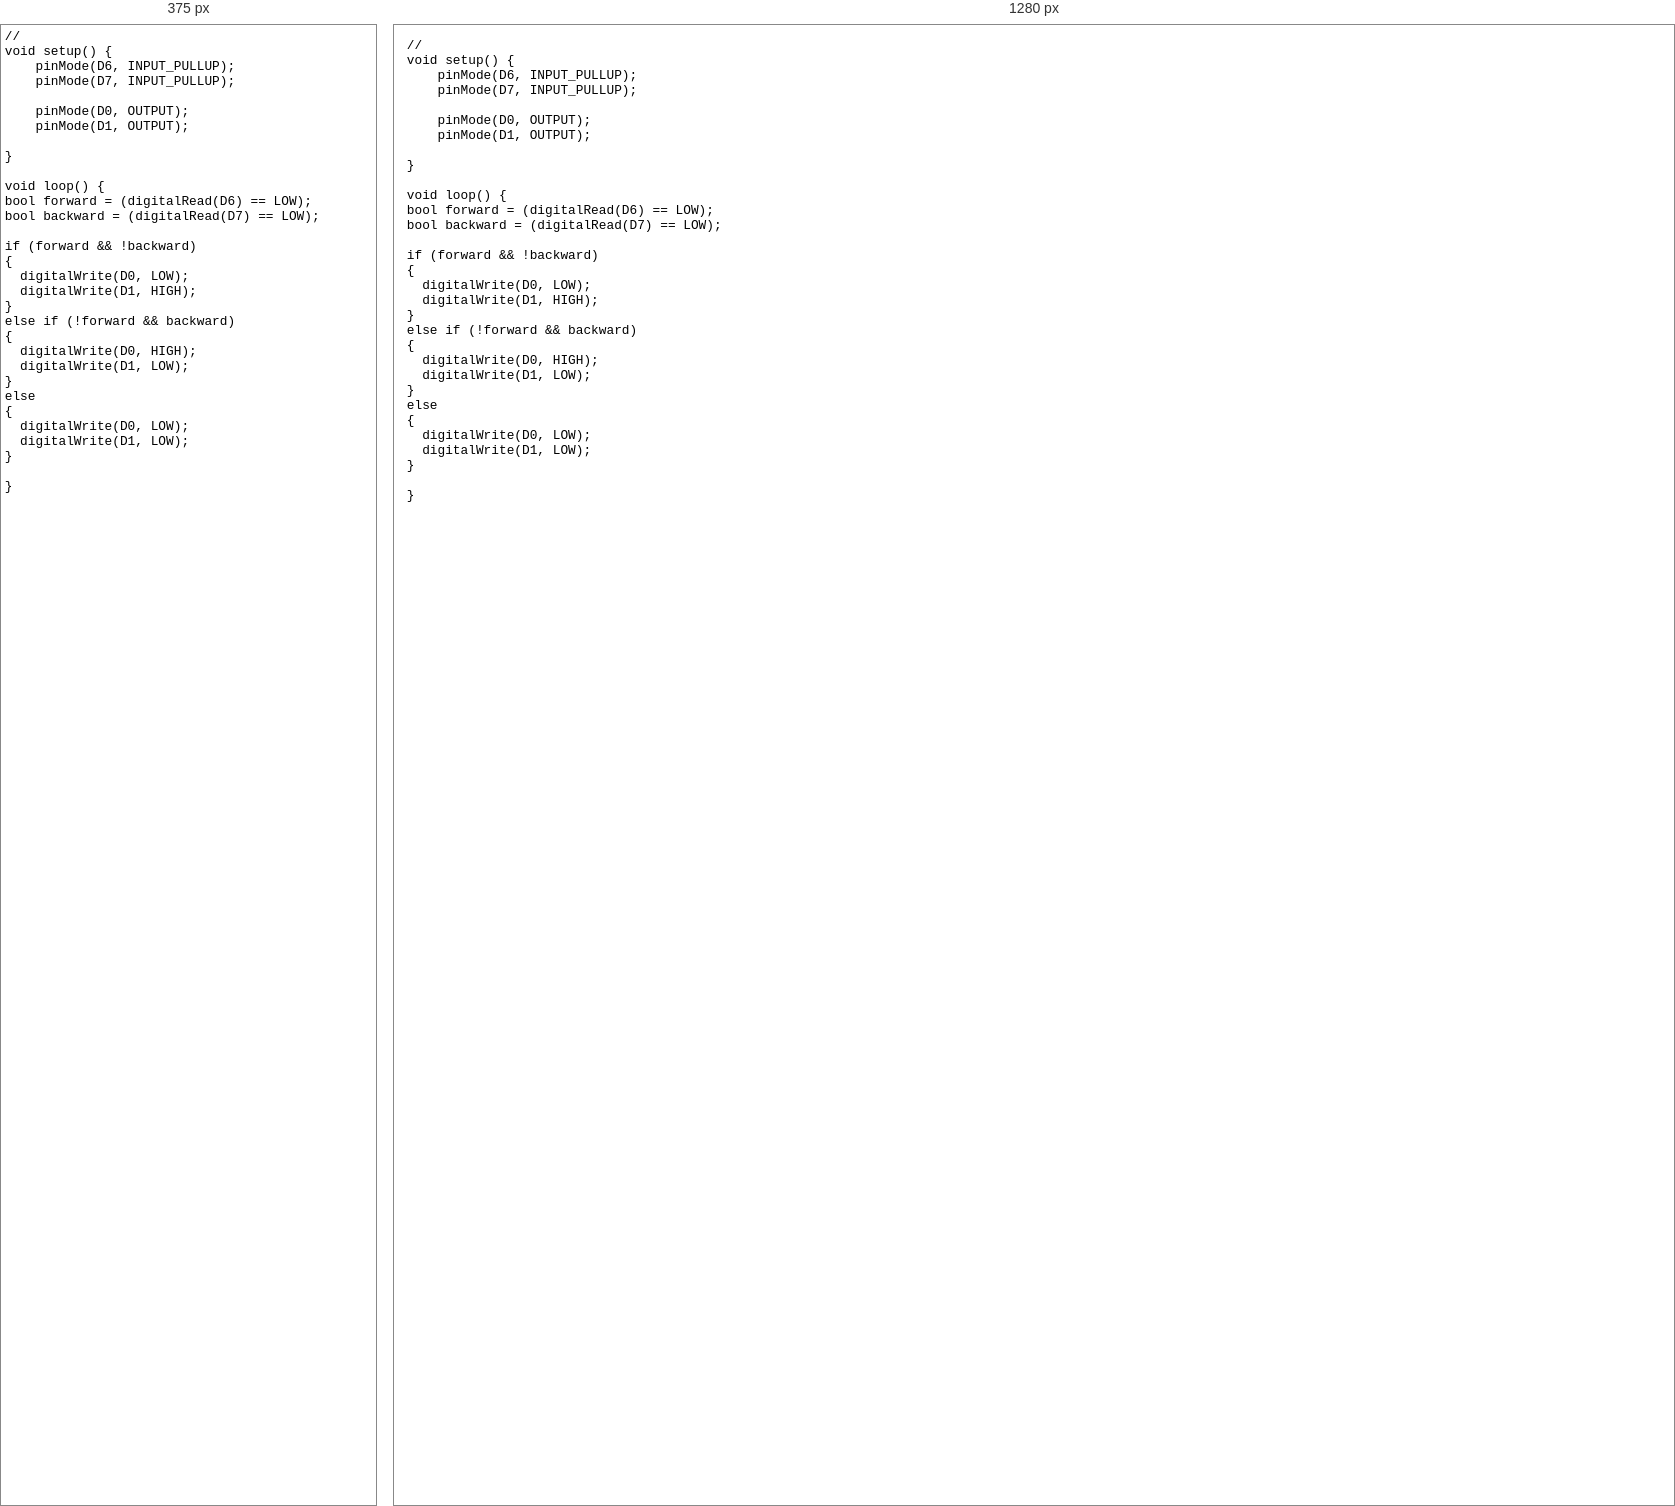
Rendered at 375 px and 1280 px, left to right.

<!-- file: rawcode.html -->
<link rel="stylesheet" href="../style.css">

<pre><code>// 
void setup() {
    pinMode(D6, INPUT_PULLUP);
    pinMode(D7, INPUT_PULLUP);

    pinMode(D0, OUTPUT);
    pinMode(D1, OUTPUT);

}

void loop() {
bool forward = (digitalRead(D6) == LOW);
bool backward = (digitalRead(D7) == LOW);

if (forward && !backward)
{
  digitalWrite(D0, LOW);
  digitalWrite(D1, HIGH);
}
else if (!forward && backward)
{
  digitalWrite(D0, HIGH);
  digitalWrite(D1, LOW);
}
else
{
  digitalWrite(D0, LOW);
  digitalWrite(D1, LOW);
}

}

</code></pre>

/* @media block from style.css */
@media (max-width: 1000px) { 
  .about { grid-template-columns: 1fr; } 
  .about img { padding-right: 0%;}
}